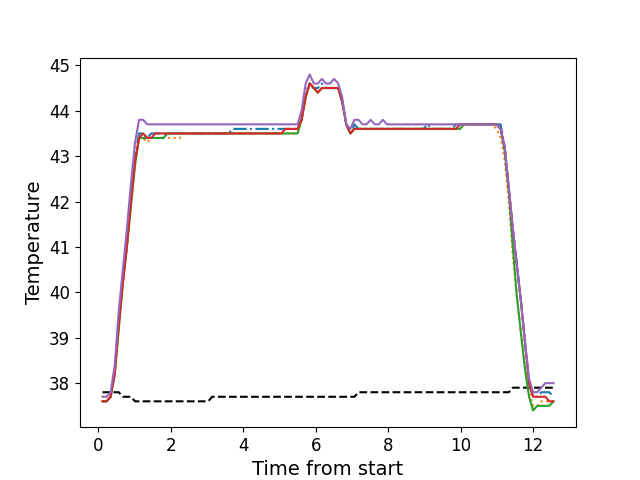

Source data for this figure (header and first rows):
, times, neutral, z1, z2, z3, z4, z5
0, 0.1196, 37.8, 37.6, 37.6, 37.6, 37.6, 37.7
1, 0.2306, 37.8, 37.6, 37.6, 37.6, 37.6, 37.7
2, 0.3432, 37.8, 37.7, 37.7, 37.7, 37.7, 37.8
3, 0.4558, 37.8, 38.3, 38.2, 38.2, 38.2, 38.4
4, 0.5675, 37.8, 39.3, 39.2, 39.2, 39.3, 39.6
5, 0.6801, 37.7, 40.3, 40.2, 40.2, 40.2, 40.5
6, 0.7917, 37.7, 41.1, 41.0, 41.0, 41.0, 41.4
7, 0.9033, 37.7, 42.1, 41.9, 41.9, 42.0, 42.4
8, 1.016, 37.6, 43.0, 42.8, 42.8, 42.9, 43.3
9, 1.128, 37.6, 43.5, 43.4, 43.4, 43.4, 43.8
10, 1.24, 37.6, 43.5, 43.4, 43.4, 43.5, 43.8
11, 1.352, 37.6, 43.4, 43.3, 43.4, 43.4, 43.7
12, 1.464, 37.6, 43.5, 43.4, 43.4, 43.4, 43.7
13, 1.576, 37.6, 43.5, 43.4, 43.4, 43.5, 43.7
14, 1.688, 37.6, 43.5, 43.4, 43.4, 43.5, 43.7
15, 1.8, 37.6, 43.5, 43.4, 43.4, 43.5, 43.7
16, 1.913, 37.6, 43.5, 43.4, 43.5, 43.5, 43.7
17, 2.024, 37.6, 43.5, 43.4, 43.5, 43.5, 43.7
18, 2.136, 37.6, 43.5, 43.4, 43.5, 43.5, 43.7
19, 2.249, 37.6, 43.5, 43.4, 43.5, 43.5, 43.7
20, 2.36, 37.6, 43.5, 43.5, 43.5, 43.5, 43.7
21, 2.472, 37.6, 43.5, 43.5, 43.5, 43.5, 43.7
22, 2.585, 37.6, 43.5, 43.5, 43.5, 43.5, 43.7
23, 2.697, 37.6, 43.5, 43.5, 43.5, 43.5, 43.7
24, 2.809, 37.6, 43.5, 43.5, 43.5, 43.5, 43.7
25, 2.921, 37.6, 43.5, 43.5, 43.5, 43.5, 43.7
26, 3.033, 37.6, 43.5, 43.5, 43.5, 43.5, 43.7
27, 3.145, 37.7, 43.5, 43.5, 43.5, 43.5, 43.7
28, 3.257, 37.7, 43.5, 43.5, 43.5, 43.5, 43.7
29, 3.369, 37.7, 43.5, 43.5, 43.5, 43.5, 43.7
30, 3.482, 37.7, 43.5, 43.5, 43.5, 43.5, 43.7
31, 3.593, 37.7, 43.5, 43.5, 43.5, 43.5, 43.7
32, 3.706, 37.7, 43.6, 43.5, 43.5, 43.5, 43.7
33, 3.818, 37.7, 43.6, 43.5, 43.5, 43.5, 43.7
34, 3.929, 37.7, 43.6, 43.5, 43.5, 43.5, 43.7
35, 4.042, 37.7, 43.6, 43.5, 43.5, 43.5, 43.7
36, 4.153, 37.7, 43.6, 43.5, 43.5, 43.5, 43.7
37, 4.266, 37.7, 43.6, 43.5, 43.5, 43.5, 43.7
38, 4.378, 37.7, 43.6, 43.5, 43.5, 43.5, 43.7
39, 4.49, 37.7, 43.6, 43.5, 43.5, 43.5, 43.7
40, 4.601, 37.7, 43.6, 43.5, 43.5, 43.5, 43.7
41, 4.713, 37.7, 43.6, 43.5, 43.5, 43.5, 43.7
42, 4.826, 37.7, 43.6, 43.5, 43.5, 43.5, 43.7
43, 4.938, 37.7, 43.6, 43.5, 43.5, 43.5, 43.7
44, 5.051, 37.7, 43.6, 43.5, 43.5, 43.5, 43.7
45, 5.162, 37.7, 43.6, 43.5, 43.5, 43.6, 43.7
46, 5.274, 37.7, 43.6, 43.5, 43.5, 43.6, 43.7
47, 5.386, 37.7, 43.6, 43.5, 43.5, 43.6, 43.7
48, 5.499, 37.7, 43.6, 43.5, 43.5, 43.6, 43.7
49, 5.61, 37.7, 43.8, 43.8, 43.8, 43.8, 44.0
50, 5.723, 37.7, 44.4, 44.3, 44.3, 44.3, 44.6
51, 5.835, 37.7, 44.6, 44.6, 44.6, 44.6, 44.8
52, 5.946, 37.7, 44.5, 44.5, 44.5, 44.5, 44.6
53, 6.059, 37.7, 44.5, 44.4, 44.4, 44.4, 44.6
54, 6.17, 37.7, 44.6, 44.5, 44.5, 44.5, 44.7
55, 6.283, 37.7, 44.5, 44.5, 44.5, 44.5, 44.6
56, 6.395, 37.7, 44.5, 44.5, 44.5, 44.5, 44.6
57, 6.507, 37.7, 44.5, 44.5, 44.5, 44.5, 44.7
58, 6.619, 37.7, 44.5, 44.5, 44.5, 44.5, 44.6
59, 6.73, 37.7, 44.2, 44.2, 44.2, 44.2, 44.3
... 52 more rows
